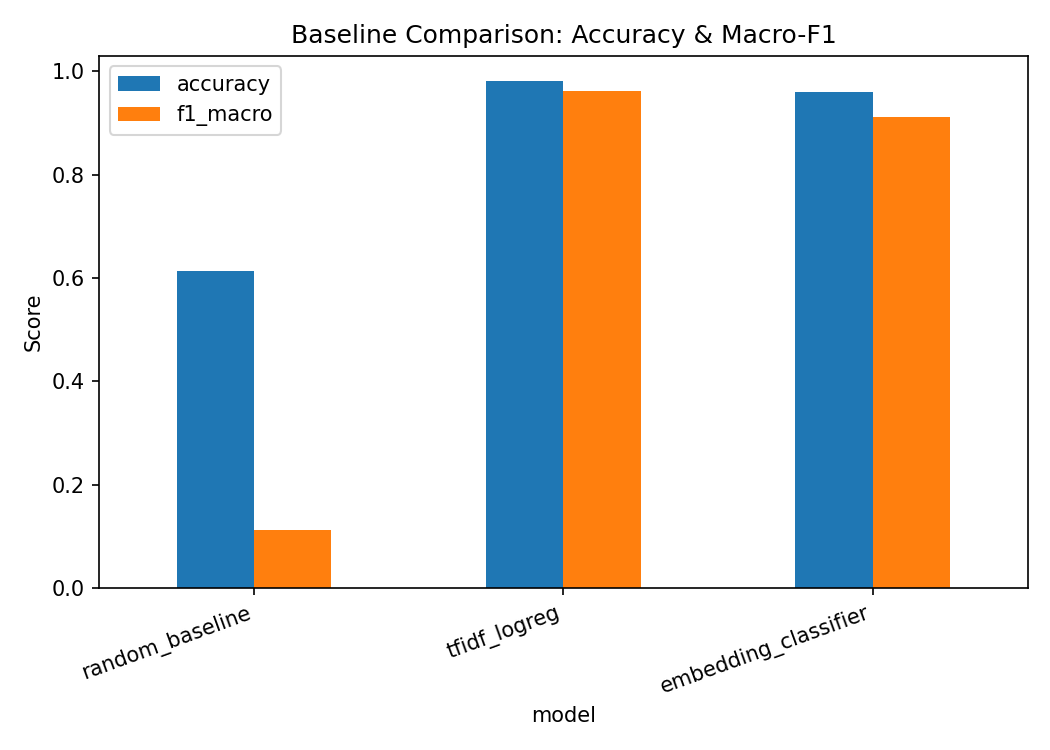

The file beside this chart, header and first rows:
model, accuracy, precision_macro, recall_macro, f1_macro
random_baseline, 0.6139, 0.1116, 0.1134, 0.1125
tfidf_logreg, 0.9802, 0.9401, 0.9898, 0.9618
embedding_classifier, 0.9604, 0.8633, 0.9866, 0.9105
